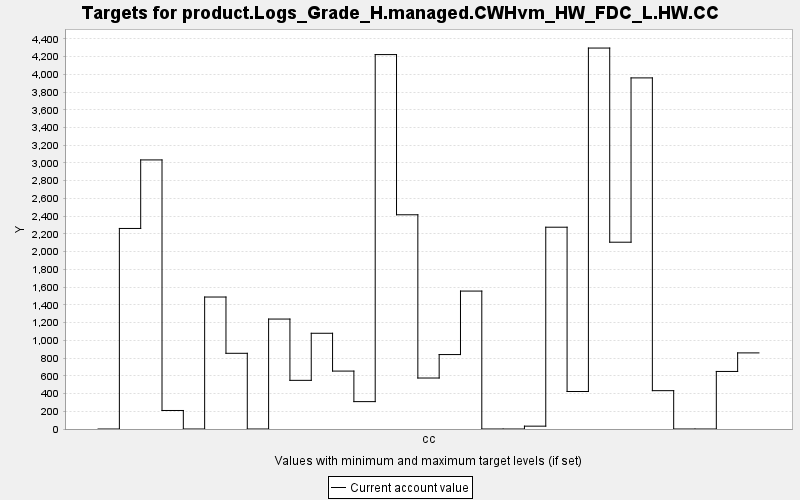

The file beside this chart, header and first rows:
TARGET, PERIOD, YEAR, PERIODWIDTH, MINIMUM, MAXIMUM, MINWEIGHT, MAXWEIGHT, CURRENT, SUMMARY
product.Logs_Grade_H.managed.CWHvm_HW_FD…, 0, 0, 10.0, 0.0, 10000, 1.0, 1.0, 0.0, 0.0
product.Logs_Grade_H.managed.CWHvm_HW_FD…, 1, 10, 10.0, 0.0, 10000, 1.0, 1.0, 2262, 0.0
product.Logs_Grade_H.managed.CWHvm_HW_FD…, 2, 20, 10.0, 0.0, 10000, 1.0, 1.0, 3035, 0.0
product.Logs_Grade_H.managed.CWHvm_HW_FD…, 3, 30, 10.0, 0.0, 10000, 1.0, 1.0, 208.8, 0.0
product.Logs_Grade_H.managed.CWHvm_HW_FD…, 4, 40, 10.0, 0.0, 10000, 1.0, 1.0, 0.0, 0.0
product.Logs_Grade_H.managed.CWHvm_HW_FD…, 5, 50, 10.0, 0.0, 10000, 1.0, 1.0, 1488, 0.0
product.Logs_Grade_H.managed.CWHvm_HW_FD…, 6, 60, 10.0, 0.0, 10000, 1.0, 1.0, 853.8, 0.0
product.Logs_Grade_H.managed.CWHvm_HW_FD…, 7, 70, 10.0, 0.0, 10000, 1.0, 1.0, 0.0, 0.0
product.Logs_Grade_H.managed.CWHvm_HW_FD…, 8, 80, 10.0, 0.0, 10000, 1.0, 1.0, 1240, 0.0
product.Logs_Grade_H.managed.CWHvm_HW_FD…, 9, 90, 10.0, 0.0, 10000, 1.0, 1.0, 548.8, 0.0
product.Logs_Grade_H.managed.CWHvm_HW_FD…, 10, 100, 10.0, 0.0, 10000, 1.0, 1.0, 1080, 0.0
product.Logs_Grade_H.managed.CWHvm_HW_FD…, 11, 110, 10.0, 0.0, 10000, 1.0, 1.0, 653.2, 0.0
product.Logs_Grade_H.managed.CWHvm_HW_FD…, 12, 120, 10.0, 0.0, 10000, 1.0, 1.0, 308.8, 0.0
product.Logs_Grade_H.managed.CWHvm_HW_FD…, 13, 130, 10.0, 0.0, 10000, 1.0, 1.0, 4223, 0.0
product.Logs_Grade_H.managed.CWHvm_HW_FD…, 14, 140, 10.0, 0.0, 10000, 1.0, 1.0, 2416, 0.0
product.Logs_Grade_H.managed.CWHvm_HW_FD…, 15, 150, 10.0, 0.0, 10000, 1.0, 1.0, 575, 0.0
product.Logs_Grade_H.managed.CWHvm_HW_FD…, 16, 160, 10.0, 0.0, 10000, 1.0, 1.0, 839.5, 0.0
product.Logs_Grade_H.managed.CWHvm_HW_FD…, 17, 170, 10.0, 0.0, 10000, 1.0, 1.0, 1556, 0.0
product.Logs_Grade_H.managed.CWHvm_HW_FD…, 18, 180, 10.0, 0.0, 10000, 1.0, 1.0, 0.0, 0.0
product.Logs_Grade_H.managed.CWHvm_HW_FD…, 19, 190, 10.0, 0.0, 10000, 1.0, 1.0, 0.0, 0.0
product.Logs_Grade_H.managed.CWHvm_HW_FD…, 20, 200, 10.0, 0.0, 10000, 1.0, 1.0, 32.11, 0.0
product.Logs_Grade_H.managed.CWHvm_HW_FD…, 21, 210, 10.0, 0.0, 10000, 1.0, 1.0, 2276, 0.0
product.Logs_Grade_H.managed.CWHvm_HW_FD…, 22, 220, 10.0, 0.0, 10000, 1.0, 1.0, 422.8, 0.0
product.Logs_Grade_H.managed.CWHvm_HW_FD…, 23, 230, 10.0, 0.0, 10000, 1.0, 1.0, 4296, 0.0
product.Logs_Grade_H.managed.CWHvm_HW_FD…, 24, 240, 10.0, 0.0, 10000, 1.0, 1.0, 2107, 0.0
product.Logs_Grade_H.managed.CWHvm_HW_FD…, 25, 250, 10.0, 0.0, 10000, 1.0, 1.0, 3960, 0.0
product.Logs_Grade_H.managed.CWHvm_HW_FD…, 26, 260, 10.0, 0.0, 10000, 1.0, 1.0, 432.4, 0.0
product.Logs_Grade_H.managed.CWHvm_HW_FD…, 27, 270, 10.0, 0.0, 10000, 1.0, 1.0, 0.0, 0.0
product.Logs_Grade_H.managed.CWHvm_HW_FD…, 28, 280, 10.0, 0.0, 10000, 1.0, 1.0, 0.0, 0.0
product.Logs_Grade_H.managed.CWHvm_HW_FD…, 29, 290, 10.0, 0.0, 10000, 1.0, 1.0, 649.1, 0.0
product.Logs_Grade_H.managed.CWHvm_HW_FD…, 30, 300, 10.0, 0.0, 10000, 1.0, 1.0, 858.3, 0.0
